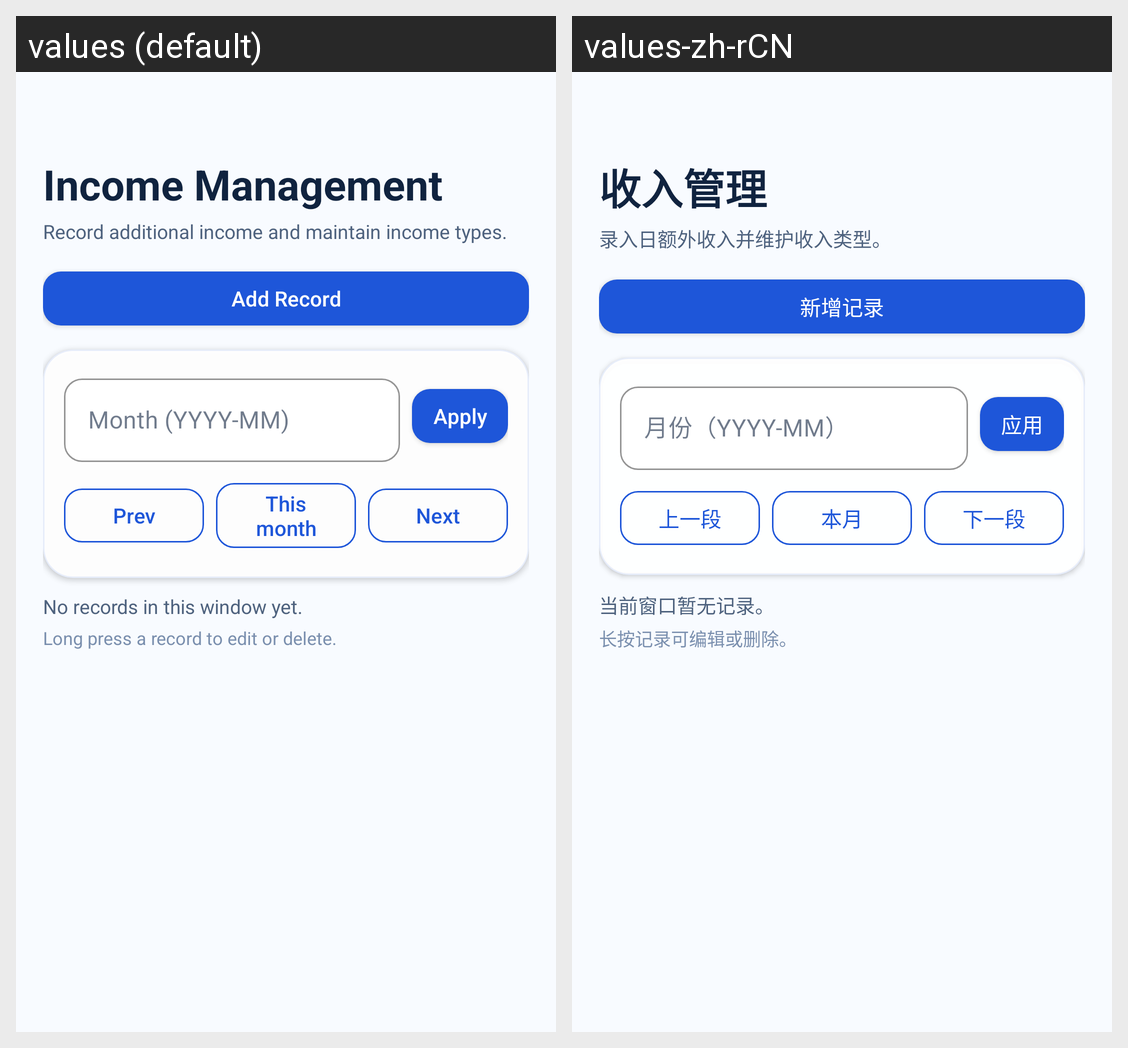

The Android screen above is rendered under two locales of the same app. Produce the string resources it draws, with the default and per-locale values.
Android screen res/layout/fragment_ledger_management.xml rendered under 2 locales, left to right: values (default), values-zh-rCN. Device: Nexus 5 (rendered at 1080×1920; each locale shown at half size, 540×960, under a caption strip naming it); theme Theme.LifeOS.
Strings drawn on this screen, with the default value and each locale's value (text and hints the layout hard-codes, and strings that could not be matched under every locale, appear in the picture but are not listed):

management_income_title
  values: Income Management
  values-zh-rCN: 收入管理

management_income_subtitle
  values: Record additional income and maintain income types.
  values-zh-rCN: 录入日额外收入并维护收入类型。

ledger_mgmt_add_record
  values: Add Record
  values-zh-rCN: 新增记录

ledger_mgmt_month_hint
  values: Month (YYYY-MM)
  values-zh-rCN: 月份（YYYY-MM）

ledger_mgmt_apply
  values: Apply
  values-zh-rCN: 应用

review_prev
  values: Prev
  values-zh-rCN: 上一段

ledger_mgmt_this_month
  values: This month
  values-zh-rCN: 本月

review_next
  values: Next
  values-zh-rCN: 下一段

review_empty_state_hint
  values: No records in this window yet.
  values-zh-rCN: 当前窗口暂无记录。

ledger_mgmt_long_press_hint
  values: Long press a record to edit or delete.
  values-zh-rCN: 长按记录可编辑或删除。
